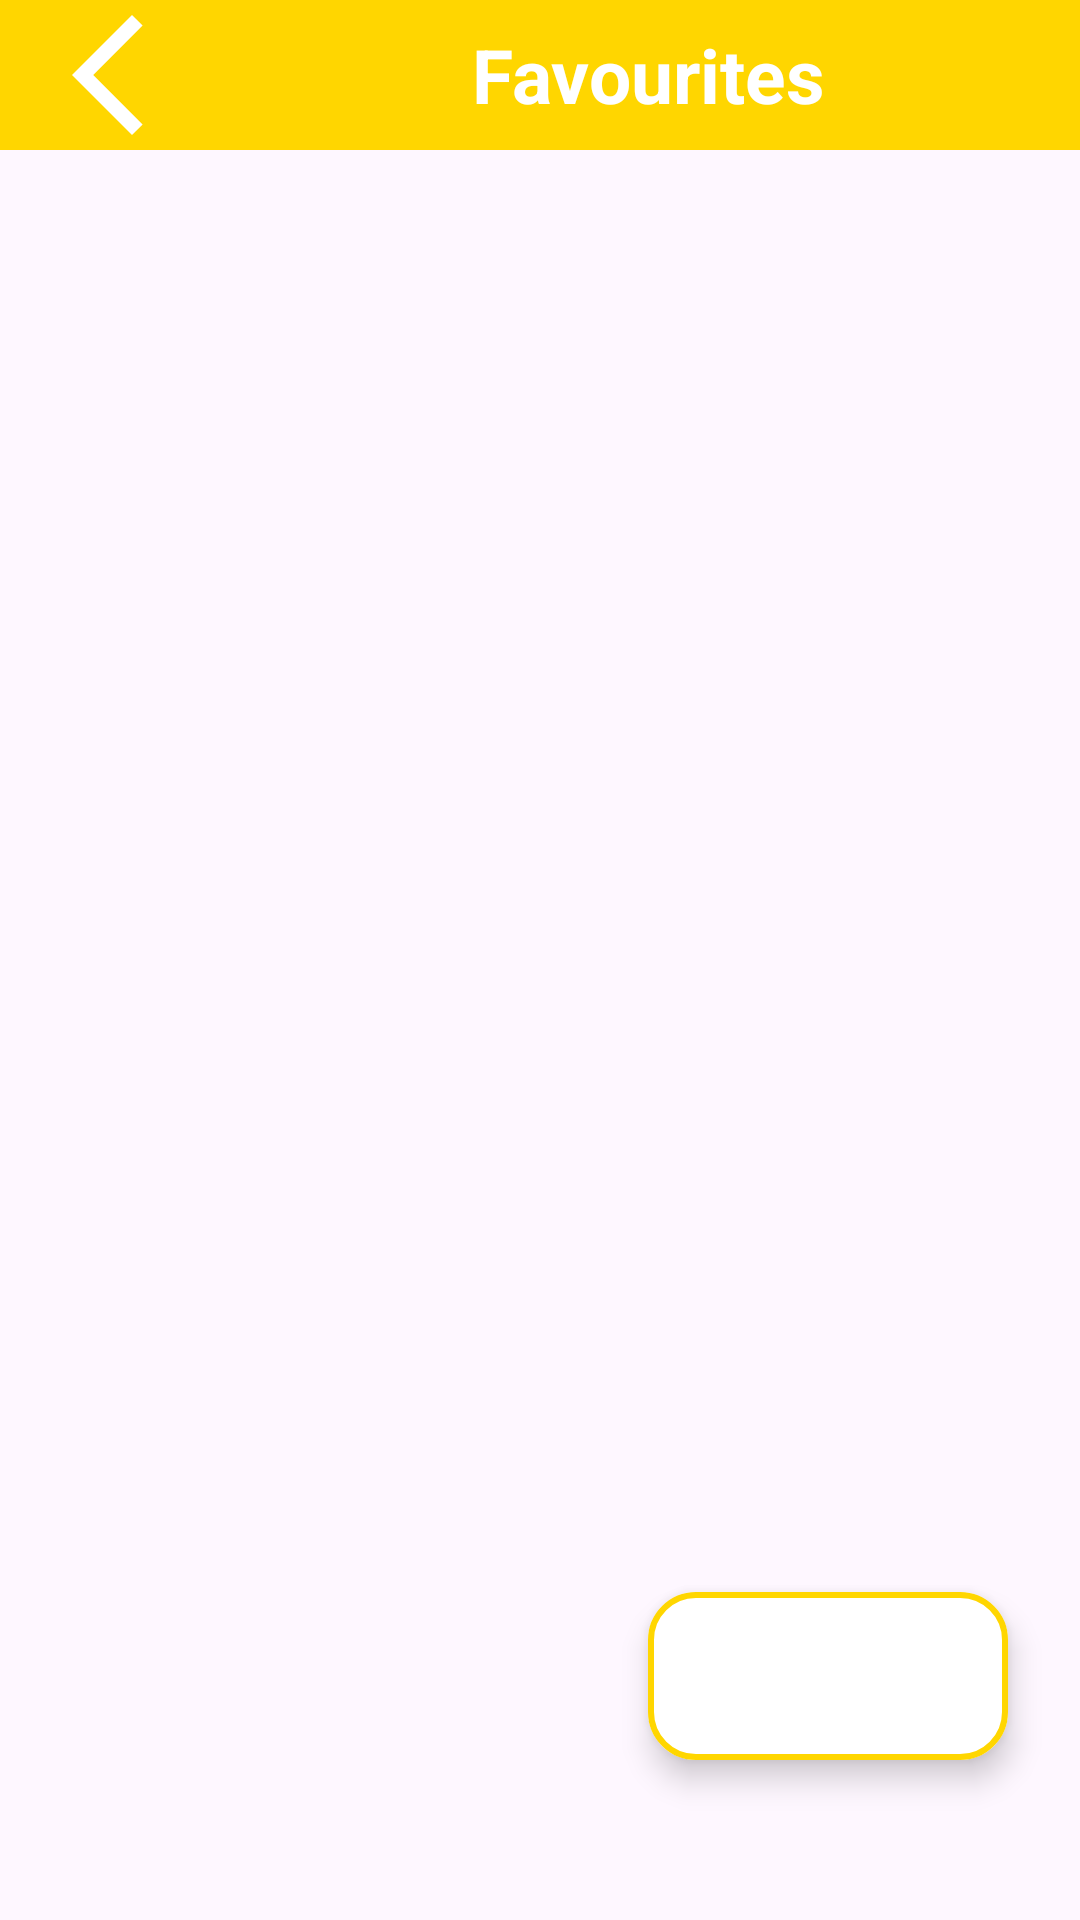

Here is an Android app screen rendered from its layout file. Give the layout XML and the strings, colors and styles it references.
<!-- AndroidManifest.xml: application theme Theme.AudioRealm -->
<!-- res/layout/activity_favourite.xml -->
<?xml version="1.0" encoding="utf-8"?>
<androidx.constraintlayout.widget.ConstraintLayout xmlns:android="http://schemas.android.com/apk/res/android"
    xmlns:app="http://schemas.android.com/apk/res-auto"
    xmlns:tools="http://schemas.android.com/tools"
    android:layout_width="match_parent"
    android:layout_height="match_parent"
    tools:context=".FavouriteActivity">

    <LinearLayout
        android:id="@+id/linearLayout"
        android:layout_width="match_parent"
        android:layout_height="wrap_content"
        android:background="@color/cool_pink"
        android:orientation="horizontal"
        app:layout_constraintEnd_toEndOf="parent"
        app:layout_constraintStart_toStartOf="parent"
        app:layout_constraintTop_toTopOf="parent">

        <ImageButton
            android:layout_width="wrap_content"
            android:layout_height="50dp"
            android:backgroundTint="@android:color/transparent"
            android:contentDescription="@string/back_btn"
            android:src="@drawable/back_icon"
            app:tint="@color/white" />

        <TextView
            android:layout_width="match_parent"
            android:layout_height="match_parent"
            android:contentDescription="@string/favourites_btn"
            android:gravity="center"
            android:text="@string/favourites_btn"
            android:textColor="@color/white"
            android:textSize="25sp"
            android:textStyle="bold" />

    </LinearLayout>


    <com.google.android.material.floatingactionbutton.ExtendedFloatingActionButton
        android:layout_width="wrap_content"
        android:layout_height="wrap_content"
        android:backgroundTint="@color/white"
        app:icon="@drawable/shuffle_icon"
        app:iconSize="35dp"
        app:iconTint="@color/cool_pink"
        app:layout_constraintBottom_toBottomOf="parent"
        app:layout_constraintEnd_toEndOf="parent"
        app:layout_constraintHorizontal_bias="0.9"
        app:layout_constraintStart_toStartOf="parent"
        app:layout_constraintTop_toBottomOf="@+id/linearLayout"
        app:layout_constraintVertical_bias="0.9"
        app:strokeColor="@color/cool_pink"
        app:strokeWidth="2dp" />

</androidx.constraintlayout.widget.ConstraintLayout>
<!-- resources referenced by this layout -->
<resources>
  <color name="cool_pink">#ffd600</color>
  <color name="white">#FFFFFFFF</color>
  <!-- drawable back_icon (drawable) -->
  <vector
      android:height="48dp"
      android:tint="#000000"
      android:viewportHeight="24"
      android:viewportWidth="24"
      android:width="48dp"
      xmlns:android="http://schemas.android.com/apk/res/android">
      <path
          android:fillColor="@android:color/white"
          android:pathData="M17.77,3.77l-1.77,-1.77l-10,10l10,10l1.77,-1.77l-8.23,-8.23z"/>
  </vector>
  <string name="back_btn">Back</string>
  <string name="favourites_btn">Favourites</string>
  <style name="Theme.AudioRealm" parent="Base.Theme.AudioRealm" />
  <style name="Base.Theme.AudioRealm" parent="Theme.Material3.DayNight.NoActionBar">
          
          
      </style>
</resources>
